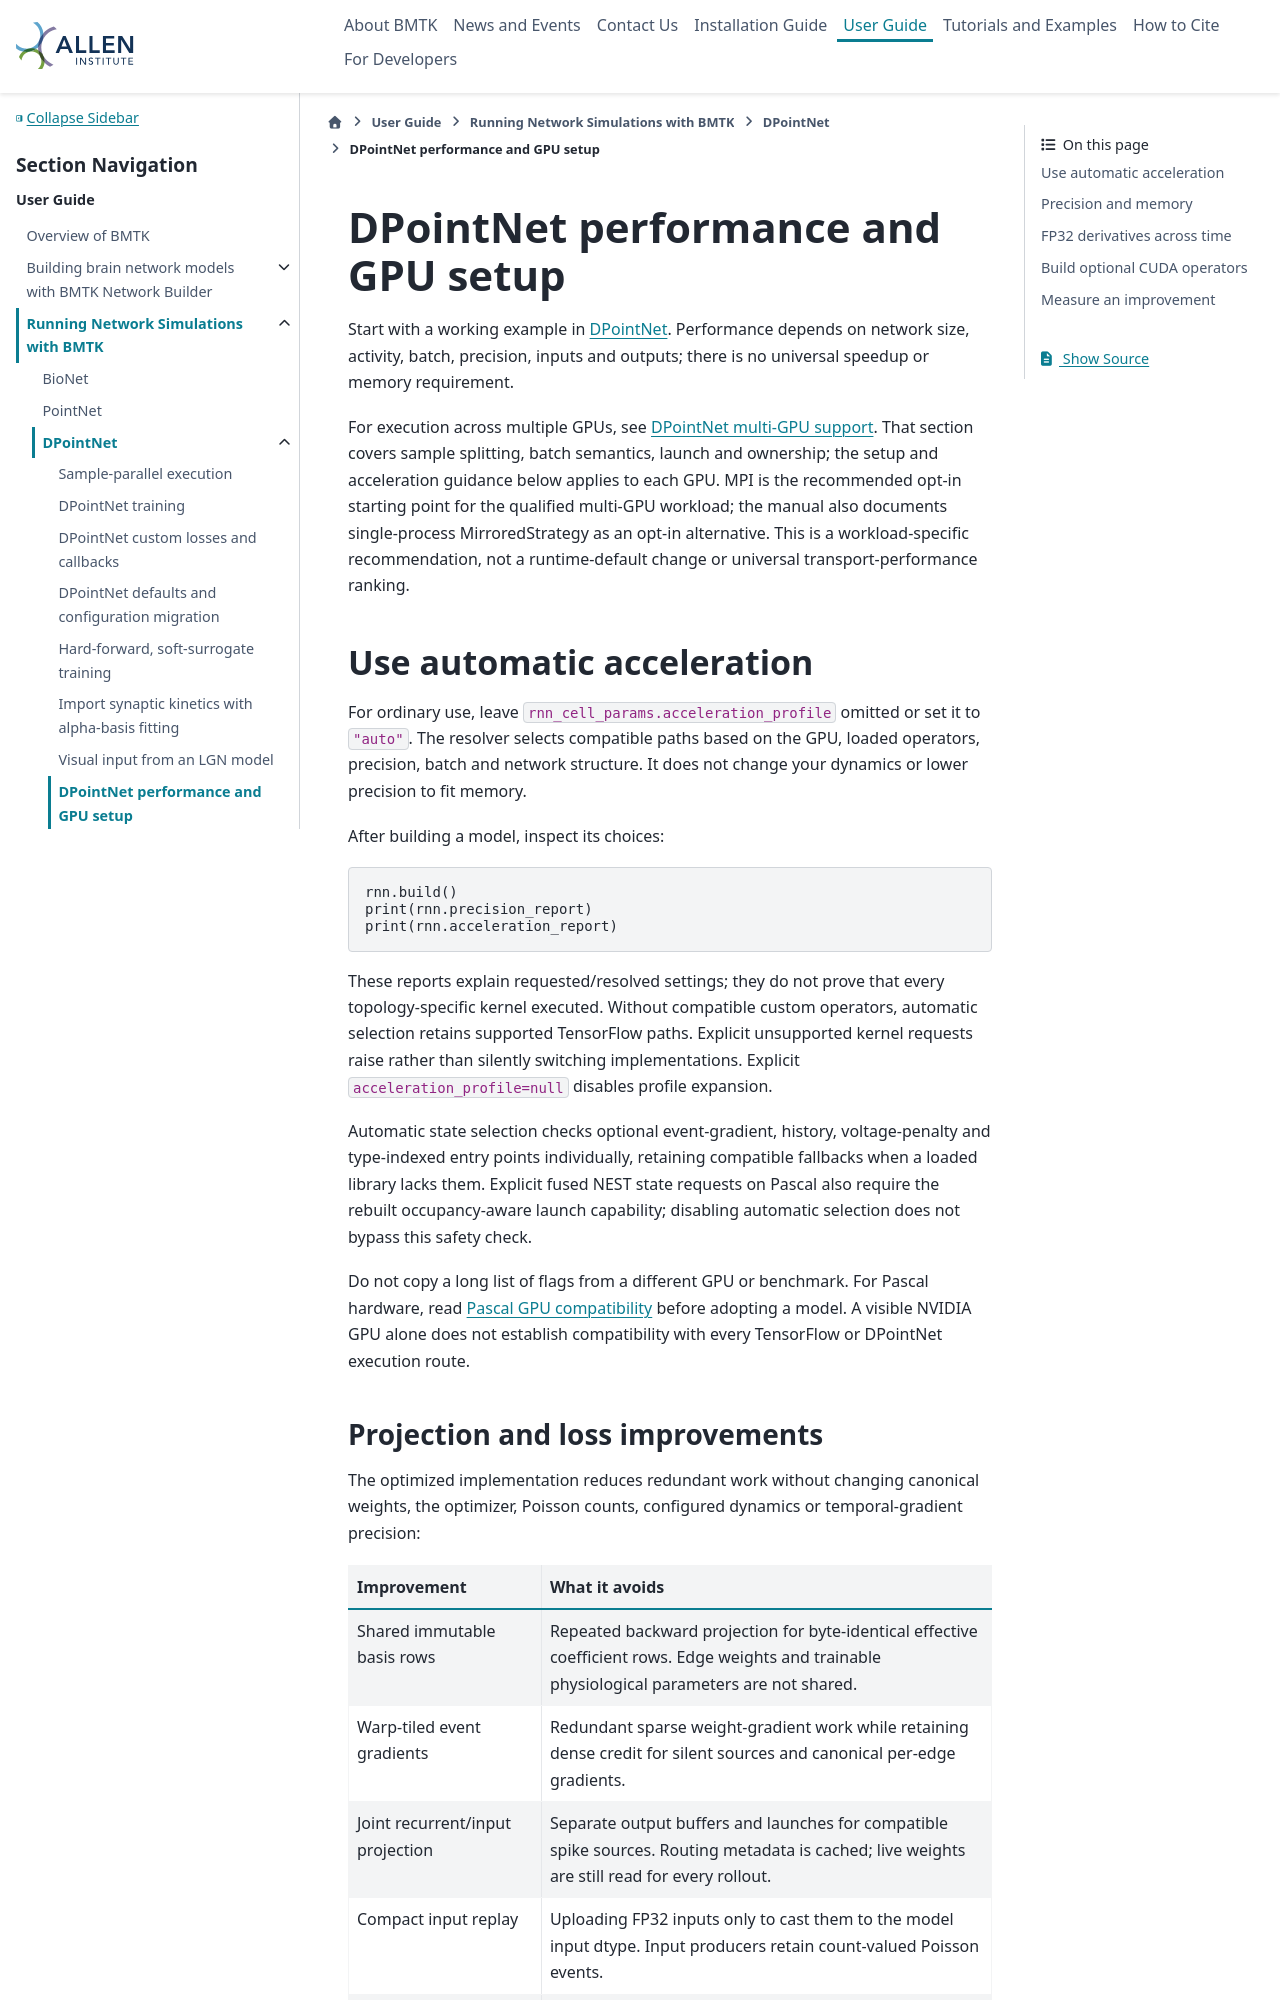

repository: AllenInstitute/bmtk · page: dpointnet_performance.html · generator: sphinx

DPointNet performance and GPU setup
===================================

Start with a working example in :doc:`dpointnet_guide`. Performance depends on
network size, activity, batch, precision, inputs and outputs; there is no
universal speedup or memory requirement.

For execution across multiple GPUs, see :doc:`dpointnet_multi_gpu`.
That section covers sample splitting, batch semantics, launch and ownership;
the setup and acceleration guidance below applies to each GPU.
MPI is the recommended opt-in starting point for the qualified multi-GPU
workload; the manual also documents single-process MirroredStrategy as an
opt-in alternative. This is a workload-specific recommendation, not a
runtime-default change or universal transport-performance ranking.

Use automatic acceleration
--------------------------

For ordinary use, leave ``rnn_cell_params.acceleration_profile`` omitted
or set it to ``"auto"``. The resolver selects compatible paths based on the
GPU, loaded operators, precision, batch and network structure.
It does not change your dynamics or lower precision to fit memory.

After building a model, inspect its choices:

.. code-block:: python

   rnn.build()
   print(rnn.precision_report)
   print(rnn.acceleration_report)

These reports explain requested/resolved settings; they do not prove that
every topology-specific kernel executed. Without compatible custom operators,
automatic selection retains supported TensorFlow paths. Explicit unsupported
kernel requests raise rather than silently switching implementations.
Explicit ``acceleration_profile=null`` disables profile expansion.

Automatic state selection checks optional event-gradient, history, voltage-penalty
and type-indexed entry points individually, retaining compatible fallbacks when
a loaded library lacks them. Explicit fused NEST state requests on Pascal also
require the rebuilt occupancy-aware launch capability; disabling automatic
selection does not bypass this safety check.

Do not copy a long list of flags from a different GPU or benchmark.
For Pascal hardware, read :doc:`dpointnet_pascal` before adopting a model.
A visible NVIDIA GPU alone does not establish compatibility with every
TensorFlow or DPointNet execution route.
